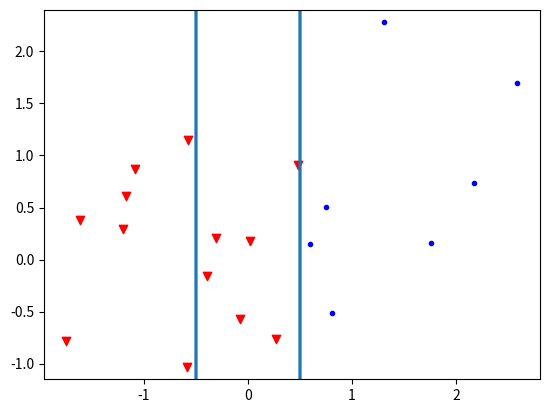

Source code (Python):
import matplotlib.pyplot as plt
from matplotlib.patches import Circle
import numpy as np
import math

# import warnings
# # 解决(MatplotlibDeprecationWarning: Using default event loop until function specific to this GUI is implemented warnings.warn(str, mplDeprecation)
# warnings.filterwarnings("ignore",".*GUI is implemented.*")


fig = plt.figure()
# 连续性的画图
ax = fig.add_subplot(1, 1, 1)
# 设置图像显示的时候XY轴比例
ax.axis("equal")
# 开启一个画图的窗口
plt.ion()
print('开始仿真')
try:
    for i in range(20):
        x = np.random.randn()
        y = np.random.randn()
        if x < 0.5:
            ax.scatter(x, y, c='r', marker='v')  # 散点图
        else:
            ax.scatter(x, y, c='b', marker='.')  # 散点图
        plt.axvline(0.5)  # 画出竖线 (y=0.5)
        plt.axvline(-0.5)  # 画出竖线 (y=-.5)
        # 停顿时间
        plt.pause(0.1)
except Exception as err:
    print(err)
plt.show()
# 防止运行结束时闪退
# plt.pause(0)